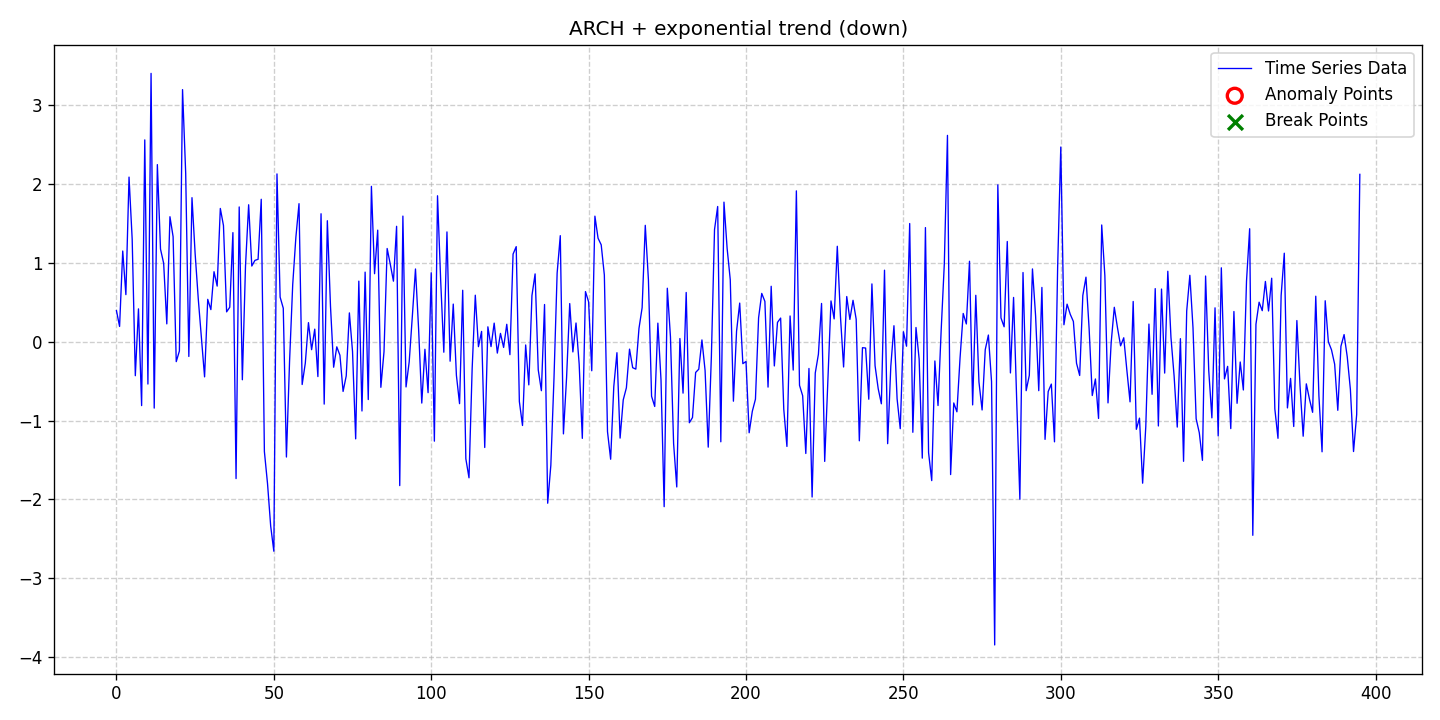

The file beside this chart, header and first rows:
date, data, stationary, det_lin_up, det_lin_down, det_quad, det_cubic, det_exp, det_damped, stoc_trend, volatility, single_seas, multiple_seas, point_anom_single, point_anom_multi, collect_anom, context_anom, mean_shift, var_shift, trend_shift, point_anom_count, point_anom_location, point_anom_point, collect_anom_count
2020-01-01, 0.3941, 0, 0, 0, 0, 0, 1, 0, 0, 1, 0, 0, 0, 0, 0, 0, 0, 0, 0, 0, none, , 0
2020-01-02, 0.1932, 0, 0, 0, 0, 0, 1, 0, 0, 1, 0, 0, 0, 0, 0, 0, 0, 0, 0, 0, none, , 0
2020-01-03, 1.15, 0, 0, 0, 0, 0, 1, 0, 0, 1, 0, 0, 0, 0, 0, 0, 0, 0, 0, 0, none, , 0
2020-01-04, 0.5965, 0, 0, 0, 0, 0, 1, 0, 0, 1, 0, 0, 0, 0, 0, 0, 0, 0, 0, 0, none, , 0
2020-01-05, 2.087, 0, 0, 0, 0, 0, 1, 0, 0, 1, 0, 0, 0, 0, 0, 0, 0, 0, 0, 0, none, , 0
2020-01-06, 1.3, 0, 0, 0, 0, 0, 1, 0, 0, 1, 0, 0, 0, 0, 0, 0, 0, 0, 0, 0, none, , 0
2020-01-07, -0.4311, 0, 0, 0, 0, 0, 1, 0, 0, 1, 0, 0, 0, 0, 0, 0, 0, 0, 0, 0, none, , 0
2020-01-08, 0.4161, 0, 0, 0, 0, 0, 1, 0, 0, 1, 0, 0, 0, 0, 0, 0, 0, 0, 0, 0, none, , 0
2020-01-09, -0.8102, 0, 0, 0, 0, 0, 1, 0, 0, 1, 0, 0, 0, 0, 0, 0, 0, 0, 0, 0, none, , 0
2020-01-10, 2.559, 0, 0, 0, 0, 0, 1, 0, 0, 1, 0, 0, 0, 0, 0, 0, 0, 0, 0, 0, none, , 0
2020-01-11, -0.537, 0, 0, 0, 0, 0, 1, 0, 0, 1, 0, 0, 0, 0, 0, 0, 0, 0, 0, 0, none, , 0
2020-01-12, 3.402, 0, 0, 0, 0, 0, 1, 0, 0, 1, 0, 0, 0, 0, 0, 0, 0, 0, 0, 0, none, , 0
2020-01-13, -0.8421, 0, 0, 0, 0, 0, 1, 0, 0, 1, 0, 0, 0, 0, 0, 0, 0, 0, 0, 0, none, , 0
2020-01-14, 2.245, 0, 0, 0, 0, 0, 1, 0, 0, 1, 0, 0, 0, 0, 0, 0, 0, 0, 0, 0, none, , 0
2020-01-15, 1.174, 0, 0, 0, 0, 0, 1, 0, 0, 1, 0, 0, 0, 0, 0, 0, 0, 0, 0, 0, none, , 0
2020-01-16, 0.9939, 0, 0, 0, 0, 0, 1, 0, 0, 1, 0, 0, 0, 0, 0, 0, 0, 0, 0, 0, none, , 0
2020-01-17, 0.2258, 0, 0, 0, 0, 0, 1, 0, 0, 1, 0, 0, 0, 0, 0, 0, 0, 0, 0, 0, none, , 0
2020-01-18, 1.584, 0, 0, 0, 0, 0, 1, 0, 0, 1, 0, 0, 0, 0, 0, 0, 0, 0, 0, 0, none, , 0
2020-01-19, 1.331, 0, 0, 0, 0, 0, 1, 0, 0, 1, 0, 0, 0, 0, 0, 0, 0, 0, 0, 0, none, , 0
2020-01-20, -0.2529, 0, 0, 0, 0, 0, 1, 0, 0, 1, 0, 0, 0, 0, 0, 0, 0, 0, 0, 0, none, , 0
2020-01-21, -0.1183, 0, 0, 0, 0, 0, 1, 0, 0, 1, 0, 0, 0, 0, 0, 0, 0, 0, 0, 0, none, , 0
2020-01-22, 3.196, 0, 0, 0, 0, 0, 1, 0, 0, 1, 0, 0, 0, 0, 0, 0, 0, 0, 0, 0, none, , 0
2020-01-23, 2.135, 0, 0, 0, 0, 0, 1, 0, 0, 1, 0, 0, 0, 0, 0, 0, 0, 0, 0, 0, none, , 0
2020-01-24, -0.1872, 0, 0, 0, 0, 0, 1, 0, 0, 1, 0, 0, 0, 0, 0, 0, 0, 0, 0, 0, none, , 0
2020-01-25, 1.826, 0, 0, 0, 0, 0, 1, 0, 0, 1, 0, 0, 0, 0, 0, 0, 0, 0, 0, 0, none, , 0
2020-01-26, 1.116, 0, 0, 0, 0, 0, 1, 0, 0, 1, 0, 0, 0, 0, 0, 0, 0, 0, 0, 0, none, , 0
2020-01-27, 0.5408, 0, 0, 0, 0, 0, 1, 0, 0, 1, 0, 0, 0, 0, 0, 0, 0, 0, 0, 0, none, , 0
2020-01-28, 0.05418, 0, 0, 0, 0, 0, 1, 0, 0, 1, 0, 0, 0, 0, 0, 0, 0, 0, 0, 0, none, , 0
2020-01-29, -0.446, 0, 0, 0, 0, 0, 1, 0, 0, 1, 0, 0, 0, 0, 0, 0, 0, 0, 0, 0, none, , 0
2020-01-30, 0.5368, 0, 0, 0, 0, 0, 1, 0, 0, 1, 0, 0, 0, 0, 0, 0, 0, 0, 0, 0, none, , 0
2020-01-31, 0.4067, 0, 0, 0, 0, 0, 1, 0, 0, 1, 0, 0, 0, 0, 0, 0, 0, 0, 0, 0, none, , 0
2020-02-01, 0.8872, 0, 0, 0, 0, 0, 1, 0, 0, 1, 0, 0, 0, 0, 0, 0, 0, 0, 0, 0, none, , 0
2020-02-02, 0.7049, 0, 0, 0, 0, 0, 1, 0, 0, 1, 0, 0, 0, 0, 0, 0, 0, 0, 0, 0, none, , 0
2020-02-03, 1.689, 0, 0, 0, 0, 0, 1, 0, 0, 1, 0, 0, 0, 0, 0, 0, 0, 0, 0, 0, none, , 0
2020-02-04, 1.473, 0, 0, 0, 0, 0, 1, 0, 0, 1, 0, 0, 0, 0, 0, 0, 0, 0, 0, 0, none, , 0
2020-02-05, 0.3782, 0, 0, 0, 0, 0, 1, 0, 0, 1, 0, 0, 0, 0, 0, 0, 0, 0, 0, 0, none, , 0
2020-02-06, 0.4368, 0, 0, 0, 0, 0, 1, 0, 0, 1, 0, 0, 0, 0, 0, 0, 0, 0, 0, 0, none, , 0
2020-02-07, 1.383, 0, 0, 0, 0, 0, 1, 0, 0, 1, 0, 0, 0, 0, 0, 0, 0, 0, 0, 0, none, , 0
2020-02-08, -1.735, 0, 0, 0, 0, 0, 1, 0, 0, 1, 0, 0, 0, 0, 0, 0, 0, 0, 0, 0, none, , 0
2020-02-09, 1.708, 0, 0, 0, 0, 0, 1, 0, 0, 1, 0, 0, 0, 0, 0, 0, 0, 0, 0, 0, none, , 0
2020-02-10, -0.4829, 0, 0, 0, 0, 0, 1, 0, 0, 1, 0, 0, 0, 0, 0, 0, 0, 0, 0, 0, none, , 0
2020-02-11, 0.9592, 0, 0, 0, 0, 0, 1, 0, 0, 1, 0, 0, 0, 0, 0, 0, 0, 0, 0, 0, none, , 0
2020-02-12, 1.736, 0, 0, 0, 0, 0, 1, 0, 0, 1, 0, 0, 0, 0, 0, 0, 0, 0, 0, 0, none, , 0
2020-02-13, 0.9592, 0, 0, 0, 0, 0, 1, 0, 0, 1, 0, 0, 0, 0, 0, 0, 0, 0, 0, 0, none, , 0
2020-02-14, 1.031, 0, 0, 0, 0, 0, 1, 0, 0, 1, 0, 0, 0, 0, 0, 0, 0, 0, 0, 0, none, , 0
2020-02-15, 1.045, 0, 0, 0, 0, 0, 1, 0, 0, 1, 0, 0, 0, 0, 0, 0, 0, 0, 0, 0, none, , 0
2020-02-16, 1.806, 0, 0, 0, 0, 0, 1, 0, 0, 1, 0, 0, 0, 0, 0, 0, 0, 0, 0, 0, none, , 0
2020-02-17, -1.392, 0, 0, 0, 0, 0, 1, 0, 0, 1, 0, 0, 0, 0, 0, 0, 0, 0, 0, 0, none, , 0
2020-02-18, -1.801, 0, 0, 0, 0, 0, 1, 0, 0, 1, 0, 0, 0, 0, 0, 0, 0, 0, 0, 0, none, , 0
2020-02-19, -2.337, 0, 0, 0, 0, 0, 1, 0, 0, 1, 0, 0, 0, 0, 0, 0, 0, 0, 0, 0, none, , 0
2020-02-20, -2.657, 0, 0, 0, 0, 0, 1, 0, 0, 1, 0, 0, 0, 0, 0, 0, 0, 0, 0, 0, none, , 0
2020-02-21, 2.127, 0, 0, 0, 0, 0, 1, 0, 0, 1, 0, 0, 0, 0, 0, 0, 0, 0, 0, 0, none, , 0
2020-02-22, 0.565, 0, 0, 0, 0, 0, 1, 0, 0, 1, 0, 0, 0, 0, 0, 0, 0, 0, 0, 0, none, , 0
2020-02-23, 0.4245, 0, 0, 0, 0, 0, 1, 0, 0, 1, 0, 0, 0, 0, 0, 0, 0, 0, 0, 0, none, , 0
2020-02-24, -1.462, 0, 0, 0, 0, 0, 1, 0, 0, 1, 0, 0, 0, 0, 0, 0, 0, 0, 0, 0, none, , 0
2020-02-25, -0.2465, 0, 0, 0, 0, 0, 1, 0, 0, 1, 0, 0, 0, 0, 0, 0, 0, 0, 0, 0, none, , 0
2020-02-26, 0.7245, 0, 0, 0, 0, 0, 1, 0, 0, 1, 0, 0, 0, 0, 0, 0, 0, 0, 0, 0, none, , 0
2020-02-27, 1.322, 0, 0, 0, 0, 0, 1, 0, 0, 1, 0, 0, 0, 0, 0, 0, 0, 0, 0, 0, none, , 0
2020-02-28, 1.75, 0, 0, 0, 0, 0, 1, 0, 0, 1, 0, 0, 0, 0, 0, 0, 0, 0, 0, 0, none, , 0
2020-02-29, -0.5431, 0, 0, 0, 0, 0, 1, 0, 0, 1, 0, 0, 0, 0, 0, 0, 0, 0, 0, 0, none, , 0
... 336 more rows
